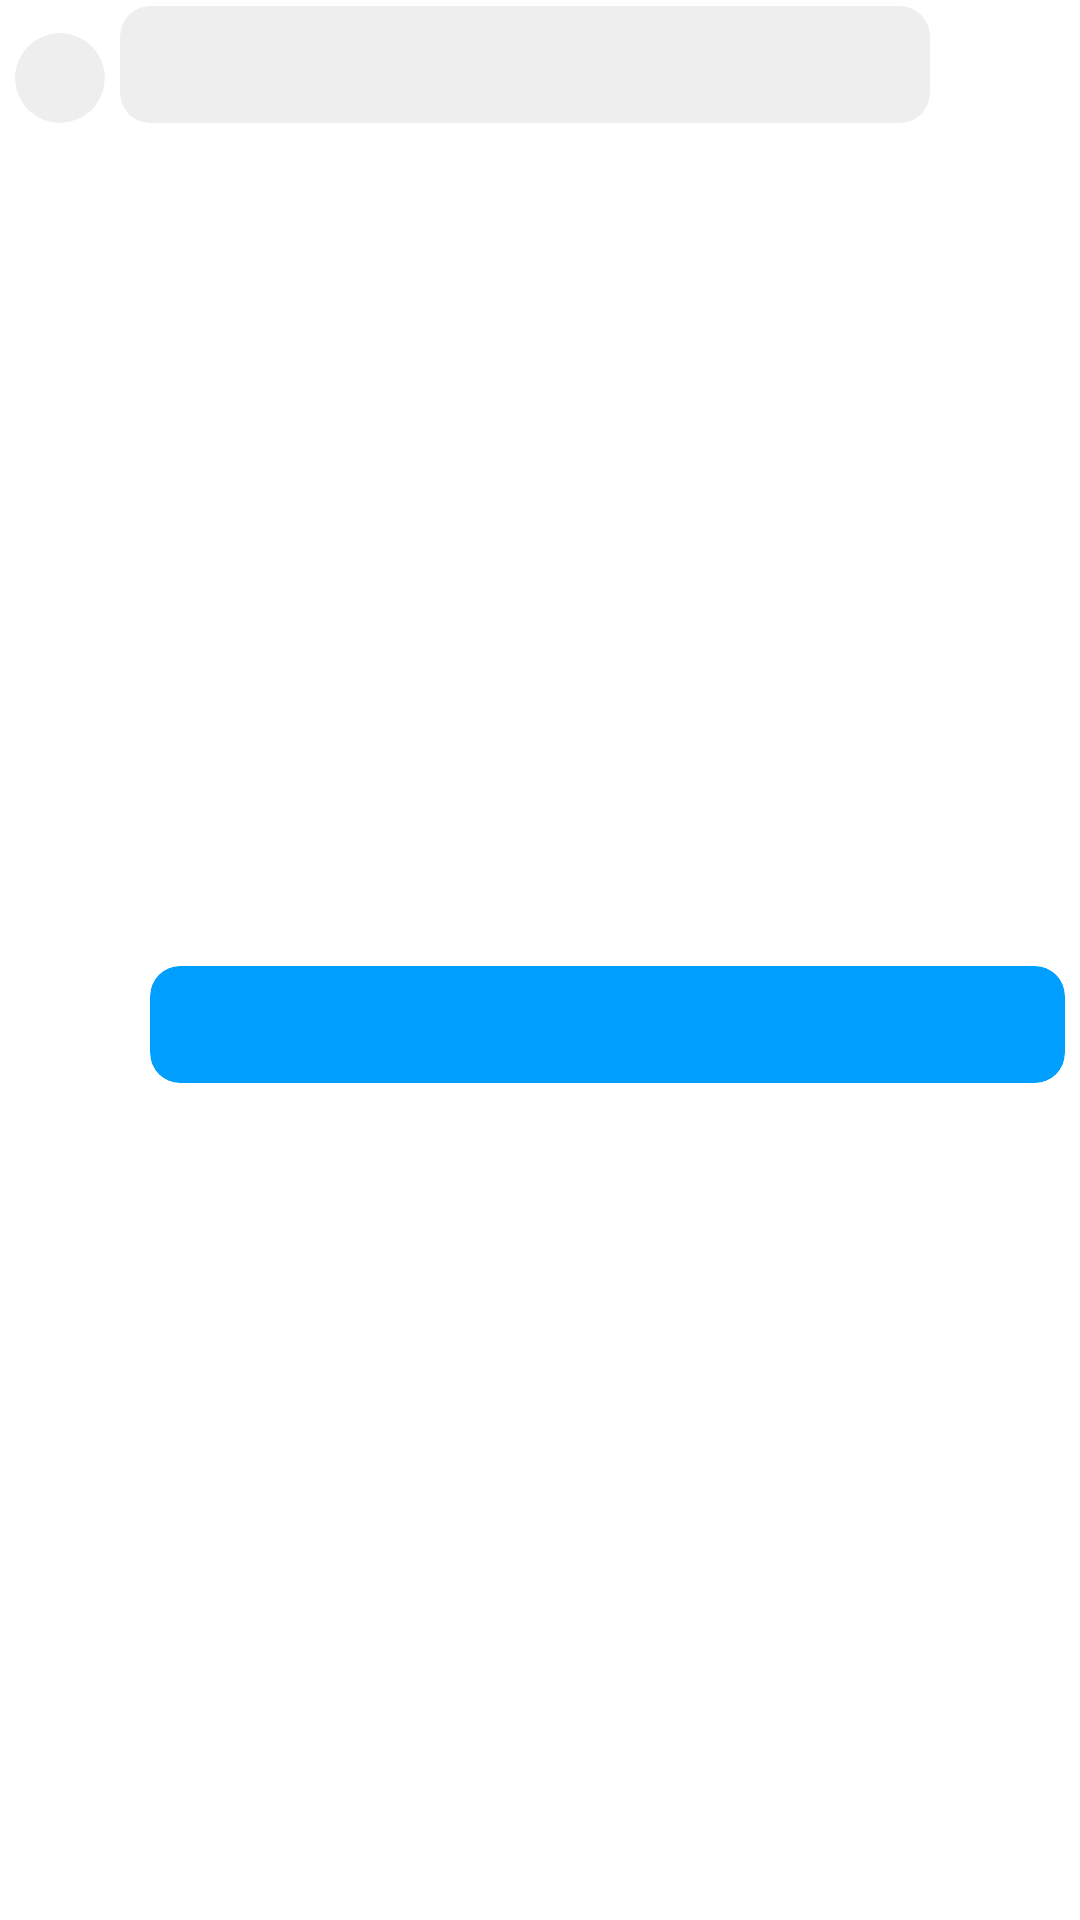

Write the Android layout XML for this screen, with the resource values it uses.
<!-- AndroidManifest.xml: application theme Theme.FINApp -->
<!-- res/layout/discussion_message_recyclerview.xml -->
<?xml version="1.0" encoding="utf-8"?>
<LinearLayout xmlns:android="http://schemas.android.com/apk/res/android"
    xmlns:app="http://schemas.android.com/apk/res-auto"
    xmlns:tools="http://schemas.android.com/tools"
    android:id="@+id/linearLayoutChapter"
    android:layout_width="match_parent"
    android:layout_height="wrap_content"
    android:orientation="vertical">

    <androidx.constraintlayout.widget.ConstraintLayout
        android:id="@+id/constraintLayoutMessageFromAnother"
        android:layout_width="match_parent"
        android:layout_height="wrap_content"
        android:layout_margin="0dp"
        android:overScrollMode="never"
        android:paddingTop="2dp"
        android:paddingBottom="2dp">

        <androidx.cardview.widget.CardView
            android:id="@+id/cardViewAccountImage"
            android:layout_width="30dp"
            android:layout_height="30dp"
            android:layout_marginStart="5dp"
            android:padding="0dp"
            app:cardBackgroundColor="?android:attr/colorBackground"
            app:cardCornerRadius="15dp"
            app:cardElevation="0dp"
            app:layout_constraintBottom_toTopOf="@+id/textViewSentMessageFromAnother"
            app:layout_constraintStart_toStartOf="parent">

            <ImageView
                android:id="@+id/imageViewAccountImage"
                android:layout_width="match_parent"
                android:layout_height="match_parent"
                android:scaleType="centerCrop"
                android:visibility="visible" />

        </androidx.cardview.widget.CardView>

        <androidx.constraintlayout.widget.ConstraintLayout
            android:layout_width="0dp"
            android:layout_height="wrap_content"
            android:layout_marginStart="5dp"
            android:layout_marginEnd="50dp"
            app:layout_constraintBottom_toTopOf="@+id/textViewSentMessageFromAnother"
            app:layout_constraintEnd_toEndOf="parent"
            app:layout_constraintStart_toEndOf="@+id/cardViewAccountImage"
            app:layout_constraintTop_toTopOf="parent">

            <androidx.cardview.widget.CardView
                android:layout_width="0dp"
                android:layout_height="0dp"
                android:visibility="gone"
                app:cardBackgroundColor="?attr/colorPrimary"
                app:cardCornerRadius="12dp"
                app:cardElevation="0dp"
                app:layout_constraintBottom_toBottomOf="parent"
                app:layout_constraintEnd_toEndOf="parent"
                app:layout_constraintStart_toStartOf="parent"
                app:layout_constraintTop_toTopOf="parent"
                tools:visibility="invisible">

                <androidx.constraintlayout.widget.ConstraintLayout
                    android:layout_width="match_parent"
                    android:layout_height="match_parent"
                    android:layout_marginEnd="10dp">

                    <ImageView
                        android:id="@+id/imageViewMessageReplyTo"
                        android:layout_width="20dp"
                        android:layout_height="20dp"
                        app:layout_constraintBottom_toBottomOf="parent"
                        app:layout_constraintEnd_toEndOf="parent"
                        app:layout_constraintTop_toTopOf="parent"
                        app:srcCompat="@drawable/ic_reply" />

                </androidx.constraintlayout.widget.ConstraintLayout>

            </androidx.cardview.widget.CardView>

            <androidx.cardview.widget.CardView
                android:id="@+id/cardViewReplyTo"
                android:layout_width="match_parent"
                android:layout_height="wrap_content"
                android:visibility="visible"
                app:cardBackgroundColor="?android:attr/colorBackground"
                app:cardCornerRadius="10dp"
                app:cardElevation="0dp"
                app:layout_constraintBottom_toBottomOf="parent"
                app:layout_constraintEnd_toEndOf="parent"
                app:layout_constraintStart_toStartOf="parent"
                app:layout_constraintTop_toTopOf="parent">

                <androidx.constraintlayout.widget.ConstraintLayout
                    android:id="@+id/constraintLayoutReplyTo"
                    android:layout_width="match_parent"
                    android:layout_height="wrap_content"
                    android:layout_margin="0dp"
                    android:paddingStart="15dp"
                    android:paddingTop="10dp"
                    android:paddingEnd="15dp"
                    android:paddingBottom="10dp">

                    <TextView
                        android:id="@+id/textViewReplyToMessage"
                        android:layout_width="0dp"
                        android:layout_height="wrap_content"
                        android:textColor="?attr/colorOnTertiary"
                        android:textIsSelectable="true"
                        android:textSize="14sp"
                        app:layout_constraintBottom_toBottomOf="parent"
                        app:layout_constraintEnd_toEndOf="parent"
                        app:layout_constraintStart_toStartOf="parent"
                        app:layout_constraintTop_toTopOf="parent"
                        tools:text="Messaggio" />

                </androidx.constraintlayout.widget.ConstraintLayout>

            </androidx.cardview.widget.CardView>
        </androidx.constraintlayout.widget.ConstraintLayout>

        <TextView
            android:id="@+id/textViewSentMessageFromAnother"
            android:layout_width="0dp"
            android:layout_height="wrap_content"
            android:layout_marginStart="15dp"
            android:textColor="?attr/colorOnTertiary"
            android:textSize="8sp"
            android:textStyle="italic"
            android:visibility="gone"
            app:layout_constraintBottom_toBottomOf="parent"
            app:layout_constraintStart_toEndOf="@+id/cardViewAccountImage"
            tools:text="@string/sent_message_text"
            tools:visibility="visible" />

    </androidx.constraintlayout.widget.ConstraintLayout>

    <androidx.constraintlayout.widget.ConstraintLayout
        android:id="@+id/constraintLayoutMessageFromMe"
        android:layout_width="match_parent"
        android:layout_height="match_parent"
        android:layout_margin="0dp"
        android:overScrollMode="never"
        android:paddingTop="2dp"
        android:paddingBottom="2dp">

        <androidx.constraintlayout.widget.ConstraintLayout
            android:layout_width="0dp"
            android:layout_height="wrap_content"
            android:layout_marginStart="50dp"
            android:layout_marginEnd="5dp"
            app:layout_constraintBottom_toTopOf="@+id/textViewSentMessageFromMe"
            app:layout_constraintEnd_toEndOf="parent"
            app:layout_constraintStart_toStartOf="parent"
            app:layout_constraintTop_toTopOf="parent">

            <androidx.cardview.widget.CardView
                android:layout_width="match_parent"
                android:layout_height="wrap_content"
                android:visibility="visible"
                app:cardBackgroundColor="?attr/colorPrimary"
                app:cardCornerRadius="10dp"
                app:cardElevation="0dp"
                app:layout_constraintBottom_toBottomOf="parent"
                app:layout_constraintEnd_toEndOf="parent"
                app:layout_constraintStart_toStartOf="parent"
                app:layout_constraintTop_toTopOf="parent"
                tools:visibility="visible">

                <androidx.constraintlayout.widget.ConstraintLayout
                    android:layout_width="match_parent"
                    android:layout_height="wrap_content"
                    android:layout_margin="0dp"
                    android:paddingStart="15dp"
                    android:paddingTop="10dp"
                    android:paddingEnd="15dp"
                    android:paddingBottom="10dp">

                    <TextView
                        android:id="@+id/textViewMessageFromMe"
                        android:layout_width="0dp"
                        android:layout_height="wrap_content"
                        android:textColor="?attr/colorOnPrimary"
                        android:textIsSelectable="true"
                        android:textSize="14sp"
                        app:layout_constraintBottom_toBottomOf="parent"
                        app:layout_constraintEnd_toEndOf="parent"
                        app:layout_constraintStart_toStartOf="parent"
                        app:layout_constraintTop_toTopOf="parent"
                        tools:text="Messaggio" />

                </androidx.constraintlayout.widget.ConstraintLayout>

            </androidx.cardview.widget.CardView>
        </androidx.constraintlayout.widget.ConstraintLayout>

        <TextView
            android:id="@+id/textViewSentMessageFromMe"
            android:layout_width="0dp"
            android:layout_height="wrap_content"
            android:layout_marginEnd="15dp"
            android:textColor="?attr/colorOnTertiary"
            android:textSize="8sp"
            android:textStyle="italic"
            android:visibility="gone"
            app:layout_constraintBottom_toBottomOf="parent"
            app:layout_constraintEnd_toEndOf="parent"
            tools:text="@string/sent_message_text"
            tools:visibility="visible" />

    </androidx.constraintlayout.widget.ConstraintLayout>

</LinearLayout>
<!-- resources referenced by this layout -->
<resources>
  <!-- drawable ic_reply (drawable) -->
  <vector xmlns:android="http://schemas.android.com/apk/res/android"
      android:width="30dp"
      android:height="30dp"
      android:viewportWidth="30"
      android:viewportHeight="30">
      <path
          android:fillColor="#FFFFFF"
          android:pathData="M26,25c0,-0.024 -0.022,-2.437 -1.917,-4.889C21.631,16.938 17.12,15.185 11,15.014V19c0,0.404 -0.244,0.77 -0.617,0.924c-0.374,0.155 -0.804,0.069 -1.09,-0.217l-7,-7c-0.391,-0.391 -0.391,-1.023 0,-1.414l7,-7c0.286,-0.286 0.716,-0.373 1.09,-0.217C10.756,4.23 11,4.596 11,5v4.016C27.515,9.553 28,23.395 28,25c0,0.553 -0.448,1 -1,1S26,25.553 26,25z" />
  </vector>
  <string name="sent_message_text">%s · %s</string>
  <style name="Theme.FINApp" parent="Theme.MaterialComponents.DayNight.DarkActionBar">
          
          <item name="colorPrimary">@color/primary</item>
          <item name="colorPrimaryVariant">@color/primary</item>
          <item name="colorOnPrimary">@color/white</item>
          
          <item name="colorSecondary">@color/secondary</item>
          <item name="colorSecondaryVariant">@color/secondary</item>
          <item name="colorOnSecondary">@color/black</item>
          
          <item name="android:statusBarColor" tools:targetApi="l">@color/primary</item>
          <item name="android:navigationBarColor" tools:targetApi="l">@color/darkwhite</item>
          <item name="android:actionBarItemBackground">@color/primary</item>
  
          <item name="android:windowBackground">@color/white</item>
          <item name="android:colorBackground">@color/darkwhite</item>
          <item name="swipeRefreshLayoutProgressSpinnerBackgroundColor">@color/primary</item>
          <item name="android:textColor">@color/lightblack</item>
          <item name="colorTertiary">@color/lightblack</item>
          <item name="colorOnTertiary">@color/lightlightblack</item>
  
          <item name="textColorAlertDialogListItem">@color/red</item>
      </style>
  <color name="primary">#FF009FFF</color>
  <color name="white">#FFFFFFFF</color>
  <color name="secondary">#00BCD4</color>
  <color name="black">#FF000000</color>
  <color name="darkwhite">#FFEEEEEE</color>
  <color name="lightblack">#FF222222</color>
  <color name="lightlightblack">#FF444444</color>
  <color name="red">#D32F2F</color>
</resources>
